Run: headless pygame with SDL's dummy video driver; simulated clock (each Clock.tick advances the game by its frame time, no real sleeping); random seed 0; keys injected as events and as key.get_pressed() state; no mouse input.
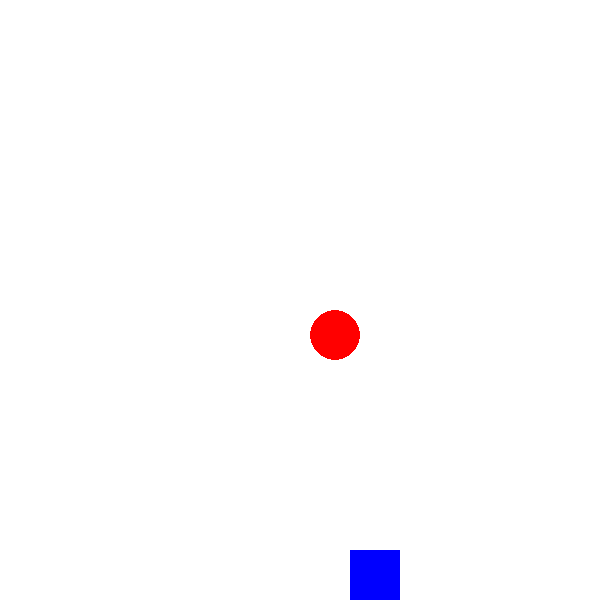
Frame 1 of 4 · flips 1–60 · no input
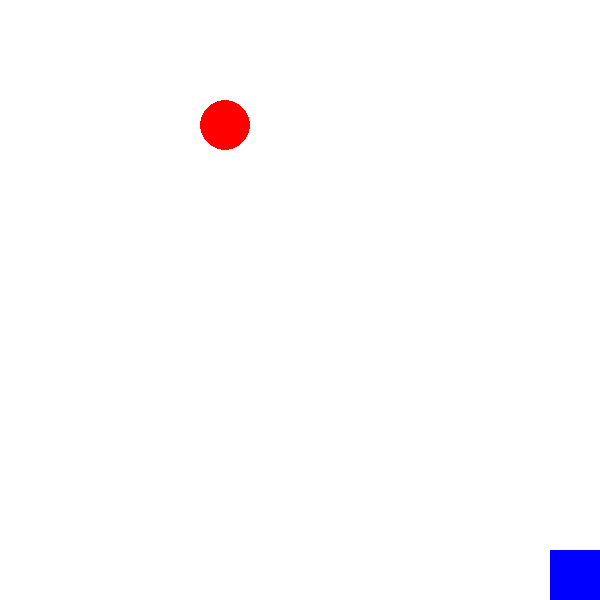
Frame 2 of 4 · flips 61–180 · tapped SPACE, RETURN · held RIGHT (→), D
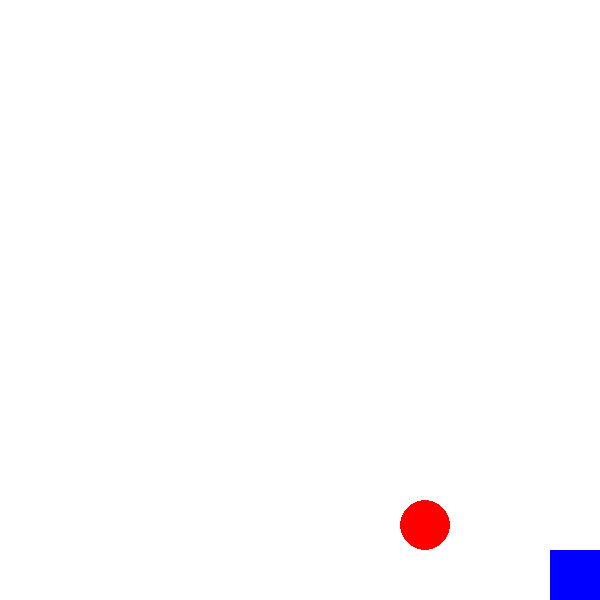
Frame 3 of 4 · flips 181–300 · held DOWN (↓), S
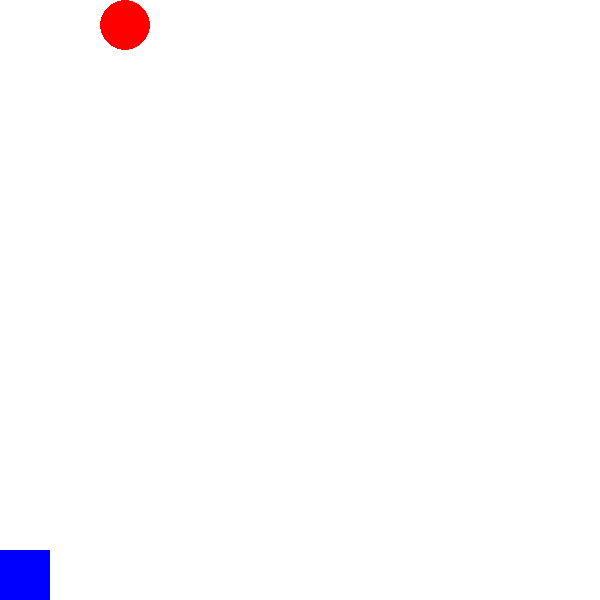
Frame 4 of 4 · flips 301–420 · held LEFT (←), A, UP (↑), W

The pygame program that drew these frames:

import pygame as pg
from pygame.math import Vector2 as v2
from pygame.locals import *

WIDTH,HEIGHT = 600,600
FPS = 60
pg.init()
screen = pg.display.set_mode((WIDTH,HEIGHT), RESIZABLE)
clock = pg.time.Clock()

#bola
class Box(pg.sprite.Sprite):
    image = pg.Surface((0,0))
    rect = pg.Rect(0,0,0,0)

    def __init__(self):
        super().__init__()
        self.image = pg.Surface((50,50))
        self.image.set_colorkey((0,0,0))
        pg.draw.circle(self.image,radius=25,center=(25,25),color=(255,0,0))
        self.rect = self.image.get_rect()
        self.rect.topleft = (10,10)
        self.mask = pg.mask.from_surface(self.image)
box = Box()

#quadrado
class Player(pg.sprite.Sprite):
    image = pg.Surface((0,0))
    rect = pg.Rect(0,0,0,0)

    def __init__(self):
        super().__init__()
        self.image = pg.Surface((50,50))
        self.image.set_colorkey((0,0,0))
        self.image.fill((0,0,255))
        self.rect = self.image.get_rect()
        self.rect.topleft = (350,300)
        self.mask = pg.mask.from_surface(self.image)
player = Player()

loop = True
acceleration = v2(0,1)
velocity = v2(0,0)
vx,vy = 5,5
double = True

while loop:
    keyboard = pg.key.get_pressed()
    for event in pg.event.get():
        if event.type == pg.QUIT: loop = False
        elif event.type == pg.KEYDOWN:
            if event.key == pg.K_w and (player.rect.bottom==HEIGHT): velocity.y = -20
            elif event.key == pg.K_w and double: velocity.y = -20; double = False
        elif event.type == VIDEORESIZE:
            WIDTH = event.w
            HEIGHT = event.h
    clock.tick_busy_loop(FPS)
    pg.display.set_caption(f"{clock.get_fps()}")


    #JOGADOR
    if player.rect.bottom!=HEIGHT: acceleration = v2(0,0.9)
    else: acceleration = v2(0,0)
       
    if keyboard[pg.K_a]:   acceleration.x -= 5
    if keyboard[pg.K_d]:   acceleration.x += 5

    velocity.x += acceleration.x + -0.4*velocity.x
    velocity.y += acceleration.y

    player.rect.move_ip(velocity)
    if abs(velocity.x) < 0.1: velocity.x = 0
    if player.rect.left < 0: player.rect.left = 0
    if player.rect.right > WIDTH: player.rect.right = WIDTH
    if player.rect.bottom > HEIGHT: 
        player.rect.bottom = HEIGHT; 
        double = True
        velocity.y = 0
    if player.rect.top < 0 : player.rect.top = 0
    

    if pg.sprite.collide_mask(player,box):
        if (abs(player.rect.bottom - box.rect.top) < abs(20) and player.rect.bottom!=HEIGHT) or (velocity.y > 0 and player.rect.bottom<box.rect.centery):  
            player.rect.bottom = box.rect.top; velocity.y = -20
            if vy<0: vy*=-1
        if abs(player.rect.top - box.rect.bottom) < abs(20):  
            box.rect.bottom = player.rect.top; 
            if vy>0: vy*=-1
        if abs(player.rect.right - box.rect.left) < abs(20):  box.rect.left = player.rect.right
        if abs(player.rect.left - box.rect.right) < abs(20):  box.rect.right = player.rect.left

    #BOLA QUICANDO
    box.rect.x += vx
    box.rect.y += vy

    if pg.sprite.collide_mask(player,box):
        if abs(player.rect.top - box.rect.bottom) <= abs(vy): (vy)*=-1; box.rect.bottom = player.rect.top
        if abs(player.rect.bottom - box.rect.top) <= abs(vy): (vy)*=-1; box.rect.top = player.rect.bottom
        if abs(player.rect.right - box.rect.left) <= abs(vx): (vx)*=-1; box.rect.left = player.rect.right
        if abs(player.rect.left - box.rect.right) <= abs(vx): (vx)*=-1; box.rect.right = player.rect.left

    if box.rect.left <= 0: vx*=-1; box.rect.left = 0
    if box.rect.right >= WIDTH: vx*=-1; box.rect.right = WIDTH
    if box.rect.top <= 0: vy*=-1; box.rect.top = 0
    if box.rect.bottom >= HEIGHT: vy*=-1; box.rect.bottom = HEIGHT

    screen.fill((255,255,255))
    screen.blit(box.image,box.rect)
    screen.blit(player.image,player.rect)

    pg.display.flip()

pg.quit()
